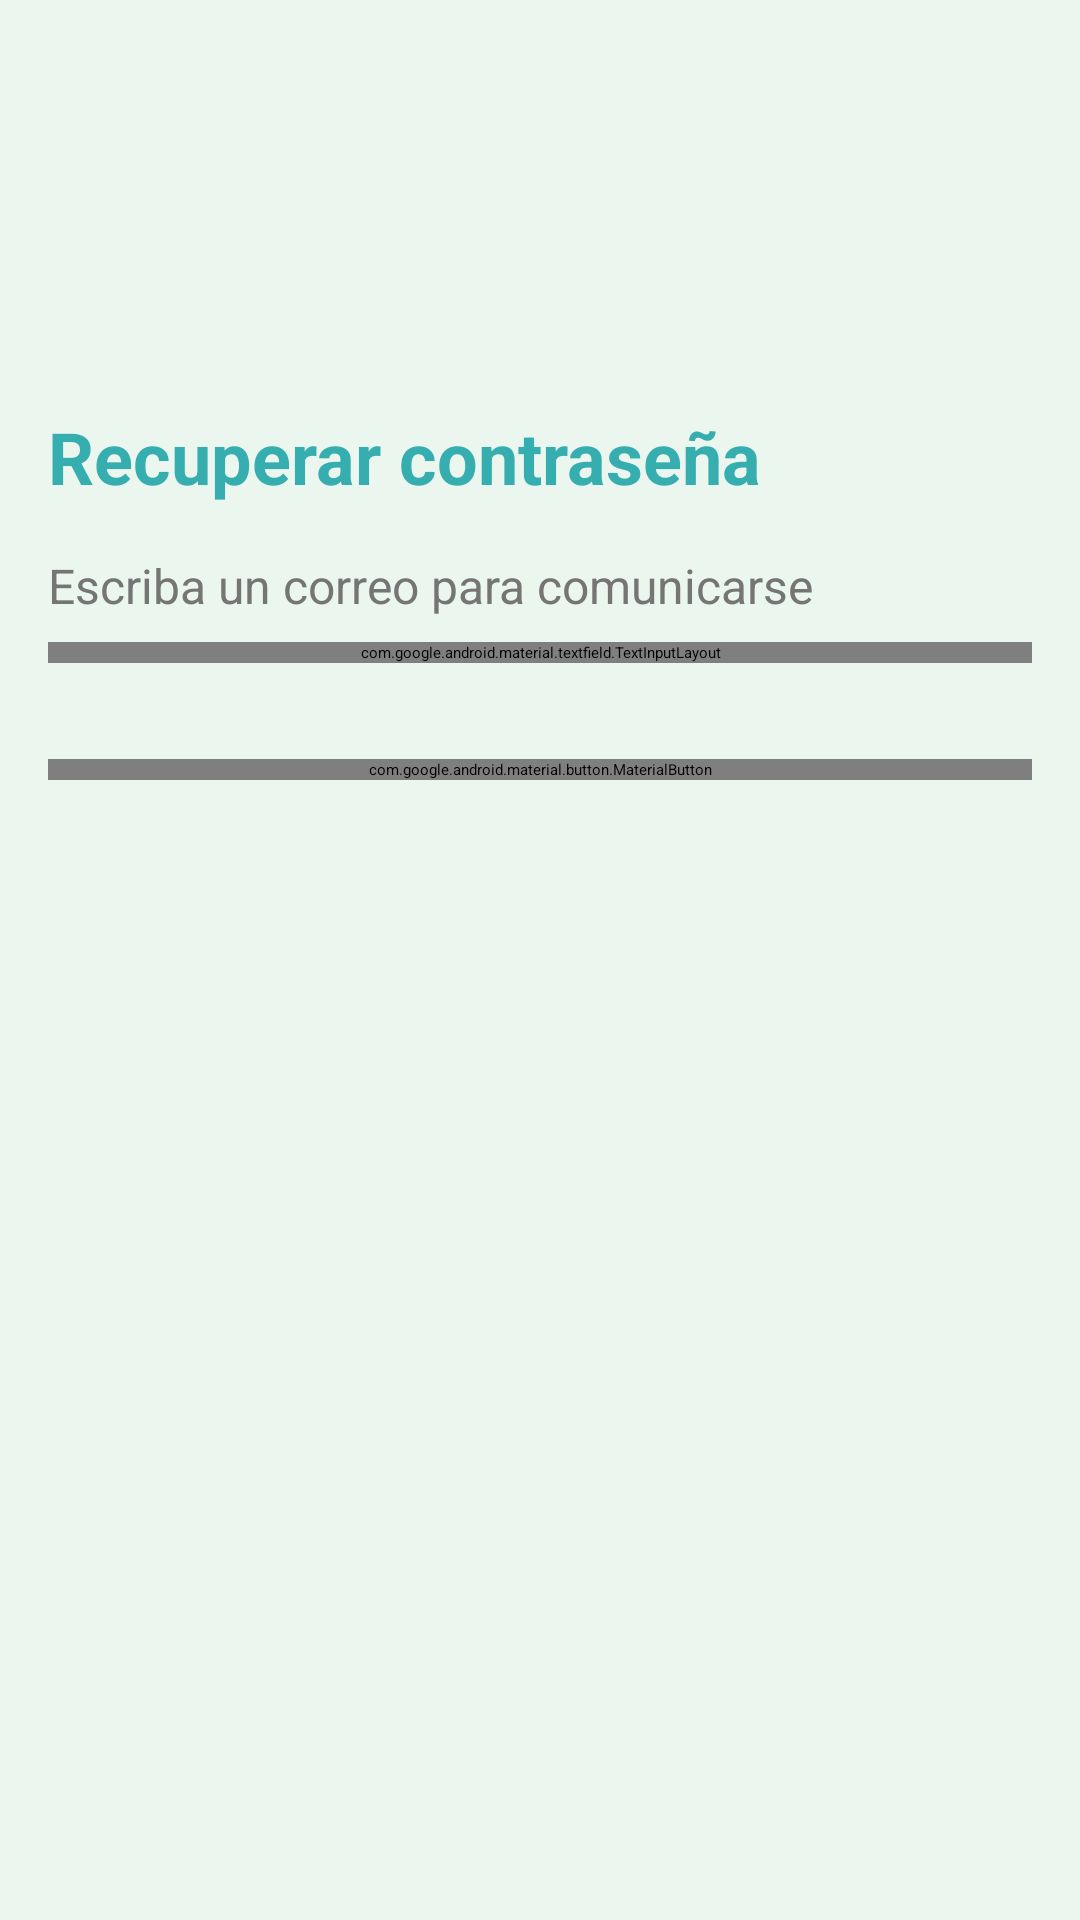

Reconstruct the res/layout file that produces this screen, plus the resources it refers to.
<!-- AndroidManifest.xml: application theme Theme.MyBets -->
<!-- res/layout/fragment_recover_password.xml -->
<?xml version="1.0" encoding="utf-8"?>
<androidx.constraintlayout.widget.ConstraintLayout xmlns:android="http://schemas.android.com/apk/res/android"
    xmlns:app="http://schemas.android.com/apk/res-auto"
    xmlns:tools="http://schemas.android.com/tools"
    android:id="@+id/frameLayout3"
    android:layout_width="match_parent"
    android:layout_height="match_parent"
    tools:context=".RecoverPasswordFragment">

    <View
        android:id="@+id/view2"
        android:layout_width="0dp"
        android:layout_height="0dp"
        android:background="@color/mainBackground"
        app:layout_constraintBottom_toBottomOf="parent"
        app:layout_constraintEnd_toEndOf="parent"
        app:layout_constraintStart_toStartOf="parent"
        app:layout_constraintTop_toTopOf="parent" />

    <ImageView
        android:id="@+id/buttonBack"
        android:layout_width="24dp"
        android:layout_height="24dp"
        android:layout_marginStart="16dp"
        android:layout_marginTop="16dp"
        android:src="@drawable/ic_arrow_back"
        app:layout_constraintStart_toStartOf="parent"
        app:layout_constraintTop_toTopOf="parent" />

    <ImageView
        android:id="@+id/imageView3"
        android:layout_width="83dp"
        android:layout_height="64dp"
        android:layout_marginStart="16dp"
        android:layout_marginTop="16dp"
        android:src="@drawable/gemini_generated_image_l4ekeol4ekeol4ek"
        app:layout_constraintStart_toStartOf="parent"
        app:layout_constraintTop_toBottomOf="@+id/buttonBack" />

    <TextView
        android:id="@+id/textView5"
        android:layout_width="wrap_content"
        android:layout_height="wrap_content"
        android:layout_marginStart="16dp"
        android:layout_marginTop="16dp"
        android:text="Recuperar contraseña"
        android:textColor="#36AEAF"
        android:textSize="24sp"
        android:textStyle="bold"
        app:layout_constraintStart_toStartOf="parent"
        app:layout_constraintTop_toBottomOf="@+id/imageView3" />

    <TextView
        android:id="@+id/textView8"
        android:layout_width="wrap_content"
        android:layout_height="wrap_content"
        android:layout_marginStart="16dp"
        android:layout_marginTop="16dp"
        android:text="Escriba un correo para comunicarse"
        android:textColor="#757575"
        android:textSize="16sp"
        app:layout_constraintStart_toStartOf="parent"
        app:layout_constraintTop_toBottomOf="@+id/textView5" />

    <com.google.android.material.textfield.TextInputLayout
        android:id="@+id/tilRecoverEmail"
        android:layout_width="0dp"
        android:layout_height="wrap_content"
        android:layout_marginStart="16dp"
        android:layout_marginTop="8dp"
        android:layout_marginEnd="16dp"
        app:layout_constraintEnd_toEndOf="parent"
        app:layout_constraintStart_toStartOf="parent"
        app:layout_constraintTop_toBottomOf="@+id/textView8">

        <com.google.android.material.textfield.TextInputEditText
            android:id="@+id/etRecoverEmail"
            android:layout_width="match_parent"
            android:layout_height="wrap_content"
            android:hint="Correo electrónico:"
            android:inputType="textEmailAddress" />
    </com.google.android.material.textfield.TextInputLayout>

    <com.google.android.material.button.MaterialButton
        android:id="@+id/btnEnviarCorreo"
        style="@style/MainButton"
        android:layout_width="0dp"
        android:layout_height="wrap_content"
        android:layout_marginStart="16dp"
        android:layout_marginTop="32dp"
        android:layout_marginEnd="16dp"
        android:text="Enviar correo"
        app:layout_constraintEnd_toEndOf="parent"
        app:layout_constraintStart_toStartOf="parent"
        app:layout_constraintTop_toBottomOf="@+id/tilRecoverEmail" />

</androidx.constraintlayout.widget.ConstraintLayout>
<!-- resources referenced by this layout -->
<resources>
  <color name="mainBackground">#EBF6EE</color>
  <style name="MainButton" parent="Widget.Material3.Button">
      <item name="android:textAllCaps">false</item>
      <item name="cornerRadius">12dp</item>
  
  
  
      </style>
</resources>
